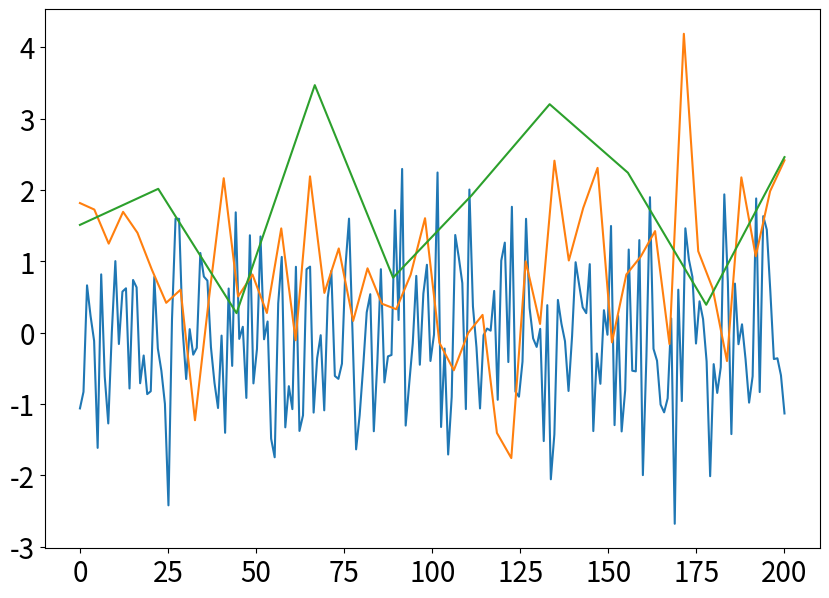

Write the Python code that produced this figure.
# 하나의 차트에 여러 개의 Line Plot 그리기

import matplotlib.pyplot as plt
from matplotlib.figure import Figure
from matplotlib.axes import Axes

import numpy as np


n_data1, n_data2, n_data3 = 200, 50, 10

x_data1 = np.linspace(0, 200, n_data1)
x_data2 = np.linspace(0, 200, n_data2)
x_data3 = np.linspace(0, 200, n_data3)

random_noise1 = np.random.normal(0, 1, n_data1)
random_noise2 = np.random.normal(1, 1, n_data2)
random_noise3 = np.random.normal(2, 1, n_data3)

fig: Figure
ax: Axes
fig, ax = plt.subplots(figsize=(10, 7))

# X 값을 이용
ax.plot(x_data1, random_noise1)
ax.plot(x_data2, random_noise2)
ax.plot(x_data3, random_noise3)

ax.tick_params(labelsize=20)

fig.show()
plt.close(fig)
